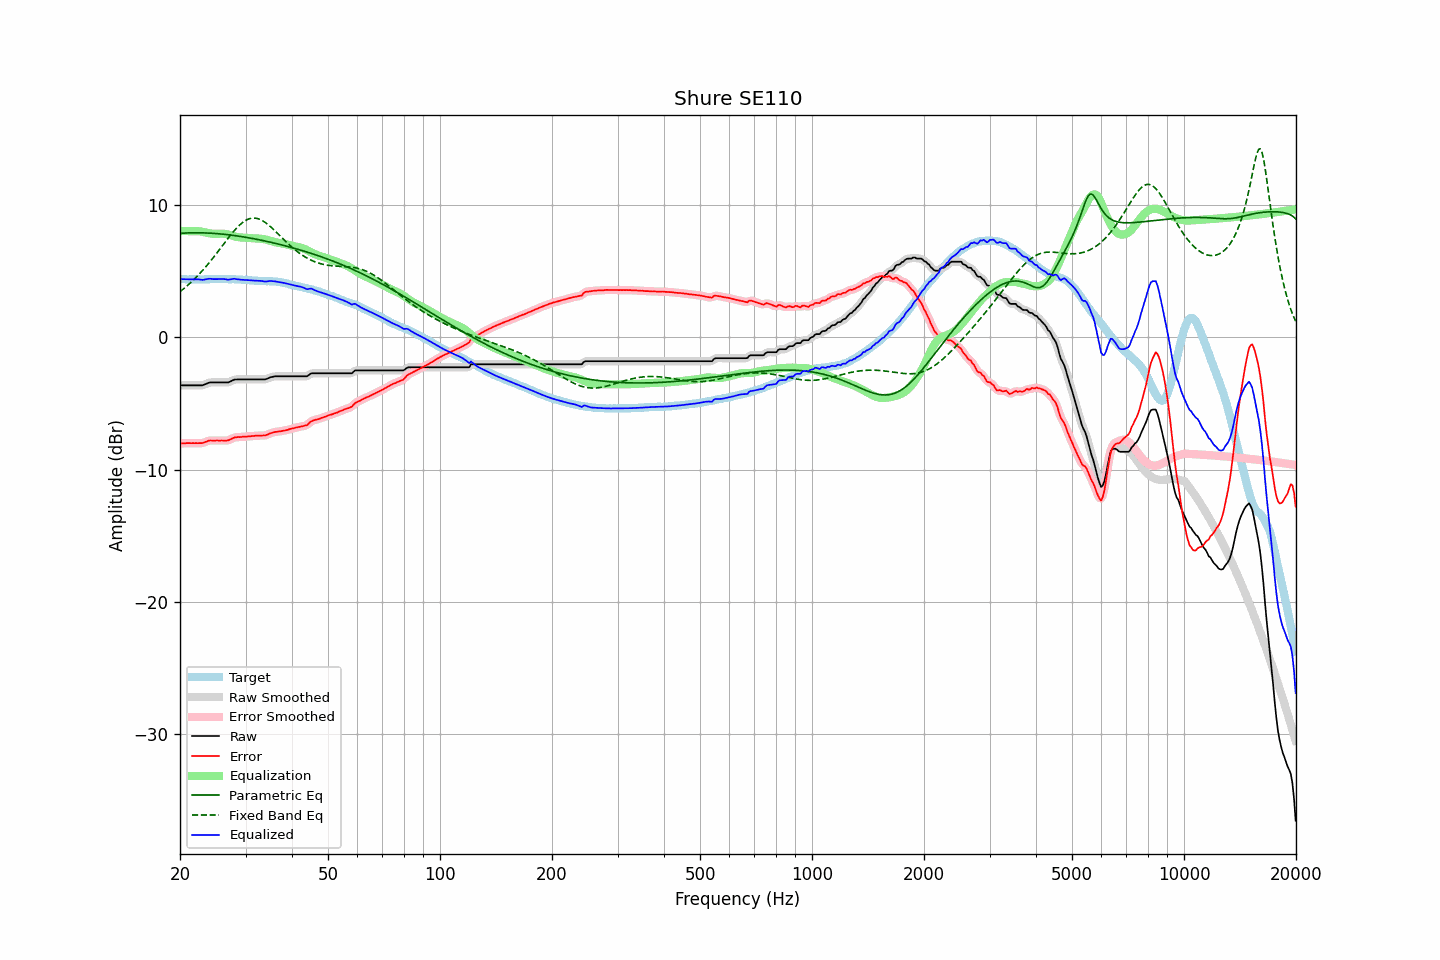

Source data for this figure (header and first rows):
frequency, raw, error, smoothed, error_smoothed, equalization, parametric_eq, fixed_band_eq, equalized_raw, equalized_smoothed, target
20.00, -3.64, -8.03, -3.64, -8.03, 8.03, 7.84, 3.43, 4.39, 4.39, 4.39
20.20, -3.64, -8.02, -3.64, -8.02, 8.02, 7.85, 3.53, 4.38, 4.38, 4.38
20.40, -3.64, -8.02, -3.64, -8.02, 8.02, 7.86, 3.63, 4.38, 4.38, 4.38
20.61, -3.64, -8.02, -3.64, -8.01, 8.01, 7.86, 3.73, 4.38, 4.38, 4.38
20.81, -3.64, -8.00, -3.64, -8.01, 8.01, 7.87, 3.83, 4.37, 4.37, 4.36
21.02, -3.64, -8.00, -3.64, -8.00, 8.01, 7.87, 3.94, 4.37, 4.37, 4.36
21.23, -3.64, -8.00, -3.64, -8.00, 8.01, 7.88, 4.05, 4.37, 4.37, 4.36
21.44, -3.64, -8.01, -3.64, -8.01, 8.01, 7.88, 4.16, 4.37, 4.37, 4.37
21.66, -3.64, -8.00, -3.64, -8.01, 8.01, 7.88, 4.27, 4.37, 4.37, 4.36
21.87, -3.64, -8.01, -3.64, -8.01, 8.01, 7.89, 4.39, 4.37, 4.37, 4.37
22.09, -3.64, -8.00, -3.64, -8.01, 8.01, 7.89, 4.51, 4.38, 4.38, 4.36
22.31, -3.64, -8.01, -3.64, -8.01, 8.01, 7.89, 4.64, 4.37, 4.37, 4.37
22.54, -3.64, -8.00, -3.64, -8.01, 8.00, 7.88, 4.77, 4.36, 4.36, 4.36
22.76, -3.64, -8.00, -3.64, -8.00, 7.98, 7.88, 4.90, 4.35, 4.34, 4.36
22.99, -3.64, -8.00, -3.62, -7.99, 7.96, 7.88, 5.03, 4.32, 4.34, 4.36
23.22, -3.59, -7.95, -3.59, -7.96, 7.93, 7.88, 5.17, 4.35, 4.34, 4.36
23.45, -3.54, -7.91, -3.54, -7.91, 7.91, 7.87, 5.31, 4.37, 4.37, 4.37
23.69, -3.49, -7.86, -3.48, -7.86, 7.88, 7.87, 5.45, 4.39, 4.39, 4.37
23.92, -3.44, -7.81, -3.45, -7.82, 7.85, 7.86, 5.60, 4.41, 4.41, 4.37
24.16, -3.42, -7.80, -3.42, -7.81, 7.83, 7.85, 5.75, 4.41, 4.41, 4.38
24.40, -3.42, -7.81, -3.41, -7.80, 7.81, 7.85, 5.90, 4.39, 4.40, 4.39
24.65, -3.42, -7.81, -3.42, -7.81, 7.80, 7.84, 6.05, 4.38, 4.39, 4.39
24.89, -3.42, -7.81, -3.42, -7.81, 7.80, 7.83, 6.21, 4.38, 4.38, 4.39
25.14, -3.42, -7.80, -3.42, -7.81, 7.80, 7.82, 6.37, 4.38, 4.38, 4.38
25.39, -3.42, -7.81, -3.42, -7.81, 7.81, 7.81, 6.53, 4.39, 4.39, 4.39
25.65, -3.42, -7.81, -3.42, -7.81, 7.82, 7.80, 6.69, 4.40, 4.40, 4.39
25.91, -3.42, -7.80, -3.42, -7.81, 7.82, 7.79, 6.85, 4.40, 4.40, 4.38
26.16, -3.42, -7.81, -3.42, -7.81, 7.81, 7.78, 7.01, 4.40, 4.40, 4.39
26.43, -3.42, -7.81, -3.42, -7.81, 7.80, 7.76, 7.17, 4.38, 4.38, 4.39
26.69, -3.42, -7.81, -3.42, -7.81, 7.78, 7.75, 7.33, 4.36, 4.36, 4.39
26.96, -3.42, -7.79, -3.40, -7.78, 7.75, 7.74, 7.48, 4.34, 4.35, 4.37
27.23, -3.37, -7.74, -3.37, -7.74, 7.72, 7.72, 7.64, 4.35, 4.35, 4.37
27.50, -3.31, -7.68, -3.31, -7.68, 7.68, 7.71, 7.79, 4.38, 4.38, 4.37
27.77, -3.25, -7.63, -3.25, -7.63, 7.65, 7.69, 7.94, 4.40, 4.40, 4.38
28.05, -3.20, -7.57, -3.21, -7.58, 7.61, 7.67, 8.08, 4.41, 4.40, 4.37
28.33, -3.20, -7.56, -3.19, -7.56, 7.58, 7.66, 8.21, 4.38, 4.39, 4.36
28.62, -3.19, -7.54, -3.19, -7.55, 7.56, 7.64, 8.34, 4.37, 4.37, 4.35
28.90, -3.19, -7.55, -3.19, -7.54, 7.54, 7.62, 8.46, 4.35, 4.35, 4.36
29.19, -3.19, -7.54, -3.19, -7.53, 7.53, 7.60, 8.57, 4.34, 4.34, 4.35
29.48, -3.19, -7.52, -3.19, -7.53, 7.52, 7.58, 8.67, 4.33, 4.33, 4.33
29.78, -3.19, -7.52, -3.19, -7.52, 7.52, 7.56, 8.75, 4.33, 4.33, 4.33
30.08, -3.19, -7.52, -3.19, -7.51, 7.51, 7.54, 8.83, 4.32, 4.32, 4.33
30.38, -3.19, -7.50, -3.19, -7.50, 7.50, 7.52, 8.89, 4.31, 4.31, 4.31
30.68, -3.19, -7.49, -3.19, -7.49, 7.49, 7.50, 8.94, 4.30, 4.30, 4.30
30.99, -3.19, -7.48, -3.19, -7.48, 7.48, 7.48, 8.97, 4.29, 4.29, 4.29
31.30, -3.19, -7.47, -3.19, -7.47, 7.47, 7.45, 8.99, 4.28, 4.28, 4.28
31.61, -3.19, -7.46, -3.19, -7.46, 7.46, 7.43, 9.00, 4.27, 4.27, 4.27
31.93, -3.19, -7.44, -3.19, -7.45, 7.45, 7.41, 8.99, 4.27, 4.27, 4.25
32.24, -3.19, -7.45, -3.19, -7.44, 7.45, 7.38, 8.96, 4.26, 4.26, 4.26
32.57, -3.19, -7.43, -3.19, -7.44, 7.45, 7.36, 8.93, 4.26, 4.26, 4.24
32.89, -3.19, -7.43, -3.19, -7.43, 7.44, 7.34, 8.88, 4.25, 4.25, 4.24
33.22, -3.19, -7.43, -3.19, -7.43, 7.43, 7.31, 8.82, 4.24, 4.24, 4.24
33.55, -3.19, -7.42, -3.19, -7.43, 7.41, 7.28, 8.75, 4.22, 4.22, 4.23
33.89, -3.19, -7.43, -3.18, -7.41, 7.39, 7.26, 8.67, 4.20, 4.21, 4.24
34.23, -3.15, -7.37, -3.14, -7.37, 7.36, 7.23, 8.58, 4.21, 4.21, 4.22
34.57, -3.10, -7.33, -3.10, -7.33, 7.32, 7.21, 8.48, 4.22, 4.23, 4.23
34.92, -3.04, -7.26, -3.05, -7.27, 7.29, 7.18, 8.38, 4.25, 4.24, 4.22
35.27, -3.01, -7.24, -3.01, -7.23, 7.25, 7.15, 8.27, 4.24, 4.24, 4.23
35.62, -2.99, -7.19, -2.98, -7.19, 7.21, 7.12, 8.16, 4.22, 4.23, 4.20
35.97, -2.96, -7.16, -2.97, -7.17, 7.18, 7.09, 8.04, 4.22, 4.21, 4.20
... 635 more rows
